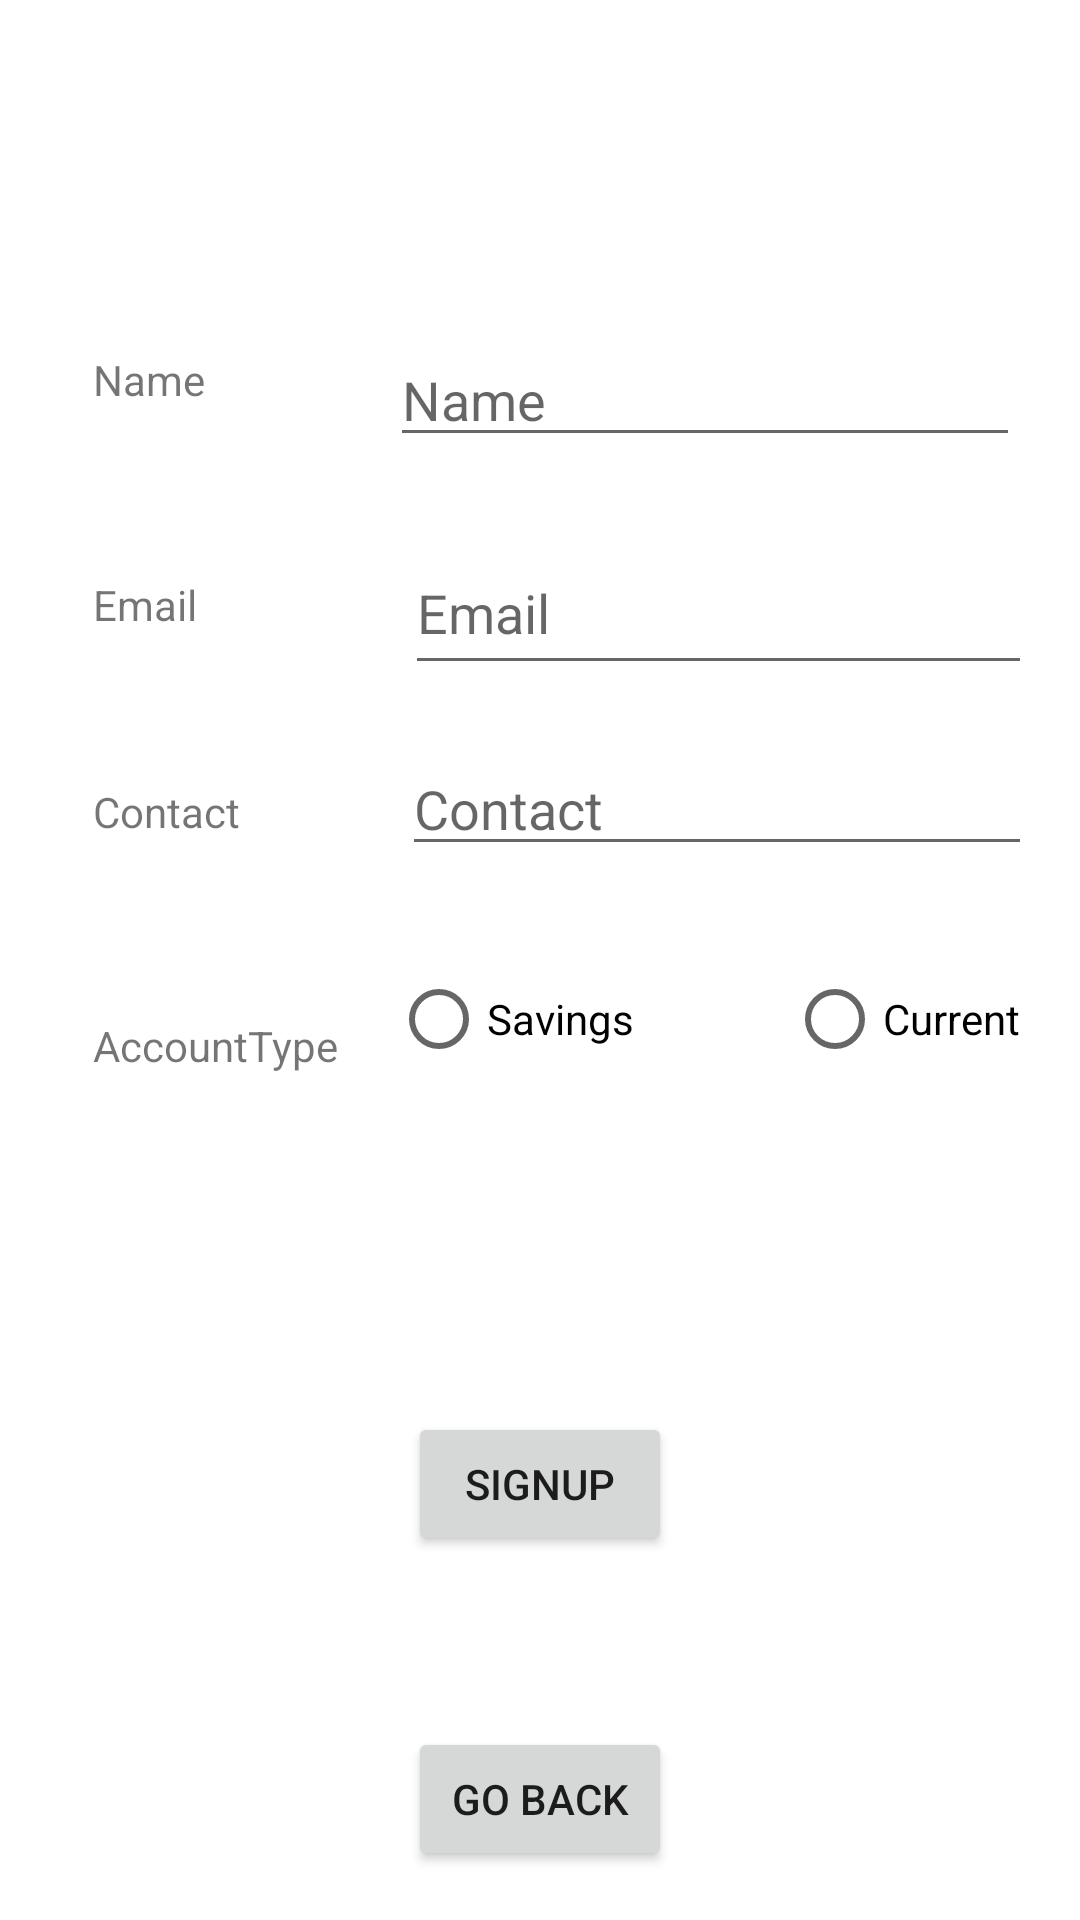

Write the Android layout XML for this screen, with the resource values it uses.
<!-- AndroidManifest.xml: application theme Theme.AndroidBanking -->
<!-- res/layout/activity_signuppage.xml -->
<?xml version="1.0" encoding="utf-8"?>
<androidx.constraintlayout.widget.ConstraintLayout xmlns:android="http://schemas.android.com/apk/res/android"
    xmlns:app="http://schemas.android.com/apk/res-auto"
    xmlns:tools="http://schemas.android.com/tools"
    android:layout_width="match_parent"
    android:layout_height="match_parent"
    tools:context=".Signuppage">

    <Button
        android:id="@+id/backtologin"
        android:layout_width="wrap_content"
        android:layout_height="wrap_content"
        android:layout_marginTop="212dp"
        android:text="Go Back"
        app:layout_constraintEnd_toEndOf="parent"
        app:layout_constraintStart_toStartOf="parent"
        app:layout_constraintTop_toBottomOf="@+id/savingsradio" />

    <RadioButton
        android:id="@+id/currentradio"
        android:layout_width="wrap_content"
        android:layout_height="wrap_content"
        android:layout_marginTop="27dp"
        android:layout_marginEnd="20dp"
        android:text="Current"
        app:layout_constraintEnd_toEndOf="parent"
        app:layout_constraintTop_toBottomOf="@+id/contact" />

    <EditText
        android:id="@+id/contact"
        android:layout_width="wrap_content"
        android:layout_height="wrap_content"
        android:layout_marginTop="19dp"
        android:layout_marginEnd="16dp"
        android:ems="10"
        android:hint="Contact"
        android:inputType="textPersonName"
        app:layout_constraintEnd_toEndOf="parent"
        app:layout_constraintTop_toBottomOf="@+id/email" />

    <TextView
        android:id="@+id/contactlabel"
        android:layout_width="wrap_content"
        android:layout_height="wrap_content"
        android:layout_marginStart="31dp"
        android:layout_marginTop="50dp"
        android:text="Contact"
        app:layout_constraintStart_toStartOf="parent"
        app:layout_constraintTop_toBottomOf="@+id/contactlabel3" />

    <TextView
        android:id="@+id/contactlabel3"
        android:layout_width="wrap_content"
        android:layout_height="wrap_content"
        android:layout_marginStart="31dp"
        android:layout_marginTop="56dp"
        android:text="Email"
        app:layout_constraintStart_toStartOf="parent"
        app:layout_constraintTop_toBottomOf="@+id/namelabel" />

    <TextView
        android:id="@+id/accountype"
        android:layout_width="wrap_content"
        android:layout_height="wrap_content"
        android:layout_marginStart="31dp"
        android:layout_marginTop="59dp"
        android:text="AccountType"
        app:layout_constraintStart_toStartOf="parent"
        app:layout_constraintTop_toBottomOf="@+id/contactlabel" />

    <TextView
        android:id="@+id/namelabel"
        android:layout_width="wrap_content"
        android:layout_height="wrap_content"
        android:layout_marginStart="31dp"
        android:layout_marginTop="117dp"
        android:text="Name"
        app:layout_constraintStart_toStartOf="parent"
        app:layout_constraintTop_toTopOf="parent" />

    <EditText
        android:id="@+id/name"
        android:layout_width="wrap_content"
        android:layout_height="wrap_content"
        android:layout_marginTop="111dp"
        android:layout_marginEnd="20dp"
        android:ems="10"
        android:hint="Name"
        android:inputType="textPersonName"
        app:layout_constraintEnd_toEndOf="parent"
        app:layout_constraintTop_toTopOf="parent" />

    <RadioButton
        android:id="@+id/savingsradio"
        android:layout_width="wrap_content"
        android:layout_height="wrap_content"
        android:layout_marginTop="27dp"
        android:layout_marginEnd="51dp"
        android:text="Savings"
        app:layout_constraintEnd_toStartOf="@+id/currentradio"
        app:layout_constraintTop_toBottomOf="@+id/contact" />

    <Button
        android:id="@+id/signupbtn"
        android:layout_width="wrap_content"
        android:layout_height="wrap_content"
        android:layout_marginTop="107dp"
        android:text="Signup"
        app:layout_constraintEnd_toEndOf="parent"
        app:layout_constraintStart_toStartOf="parent"
        app:layout_constraintTop_toBottomOf="@+id/savingsradio" />

    <EditText
        android:id="@+id/email"
        android:layout_width="209dp"
        android:layout_height="51dp"
        android:layout_marginTop="25dp"
        android:layout_marginEnd="16dp"
        android:ems="10"
        android:hint="Email"
        android:inputType="textEmailAddress"
        app:layout_constraintEnd_toEndOf="parent"
        app:layout_constraintTop_toBottomOf="@+id/name" />
</androidx.constraintlayout.widget.ConstraintLayout>
<!-- resources referenced by this layout -->
<resources>
  <style name="Theme.AndroidBanking" parent="Theme.MaterialComponents.DayNight.DarkActionBar">
          
          <item name="colorPrimary">@color/purple_500</item>
          <item name="colorPrimaryVariant">@color/purple_700</item>
          <item name="colorOnPrimary">@color/white</item>
          
          <item name="colorSecondary">@color/teal_200</item>
          <item name="colorSecondaryVariant">@color/teal_700</item>
          <item name="colorOnSecondary">@color/black</item>
          
          <item name="android:statusBarColor" tools:targetApi="l">?attr/colorPrimaryVariant</item>
          
      </style>
  <!-- not gathered from this repository: default colours our renderer supplied (Android Studio template values) -->
  <color name="purple_500">#FF6200EE</color>
  <color name="purple_700">#FF3700B3</color>
  <color name="teal_200">#FF03DAC5</color>
  <color name="teal_700">#FF018786</color>
  <color name="black">#FF000000</color>
  <color name="white">#FFFFFFFF</color>
</resources>
